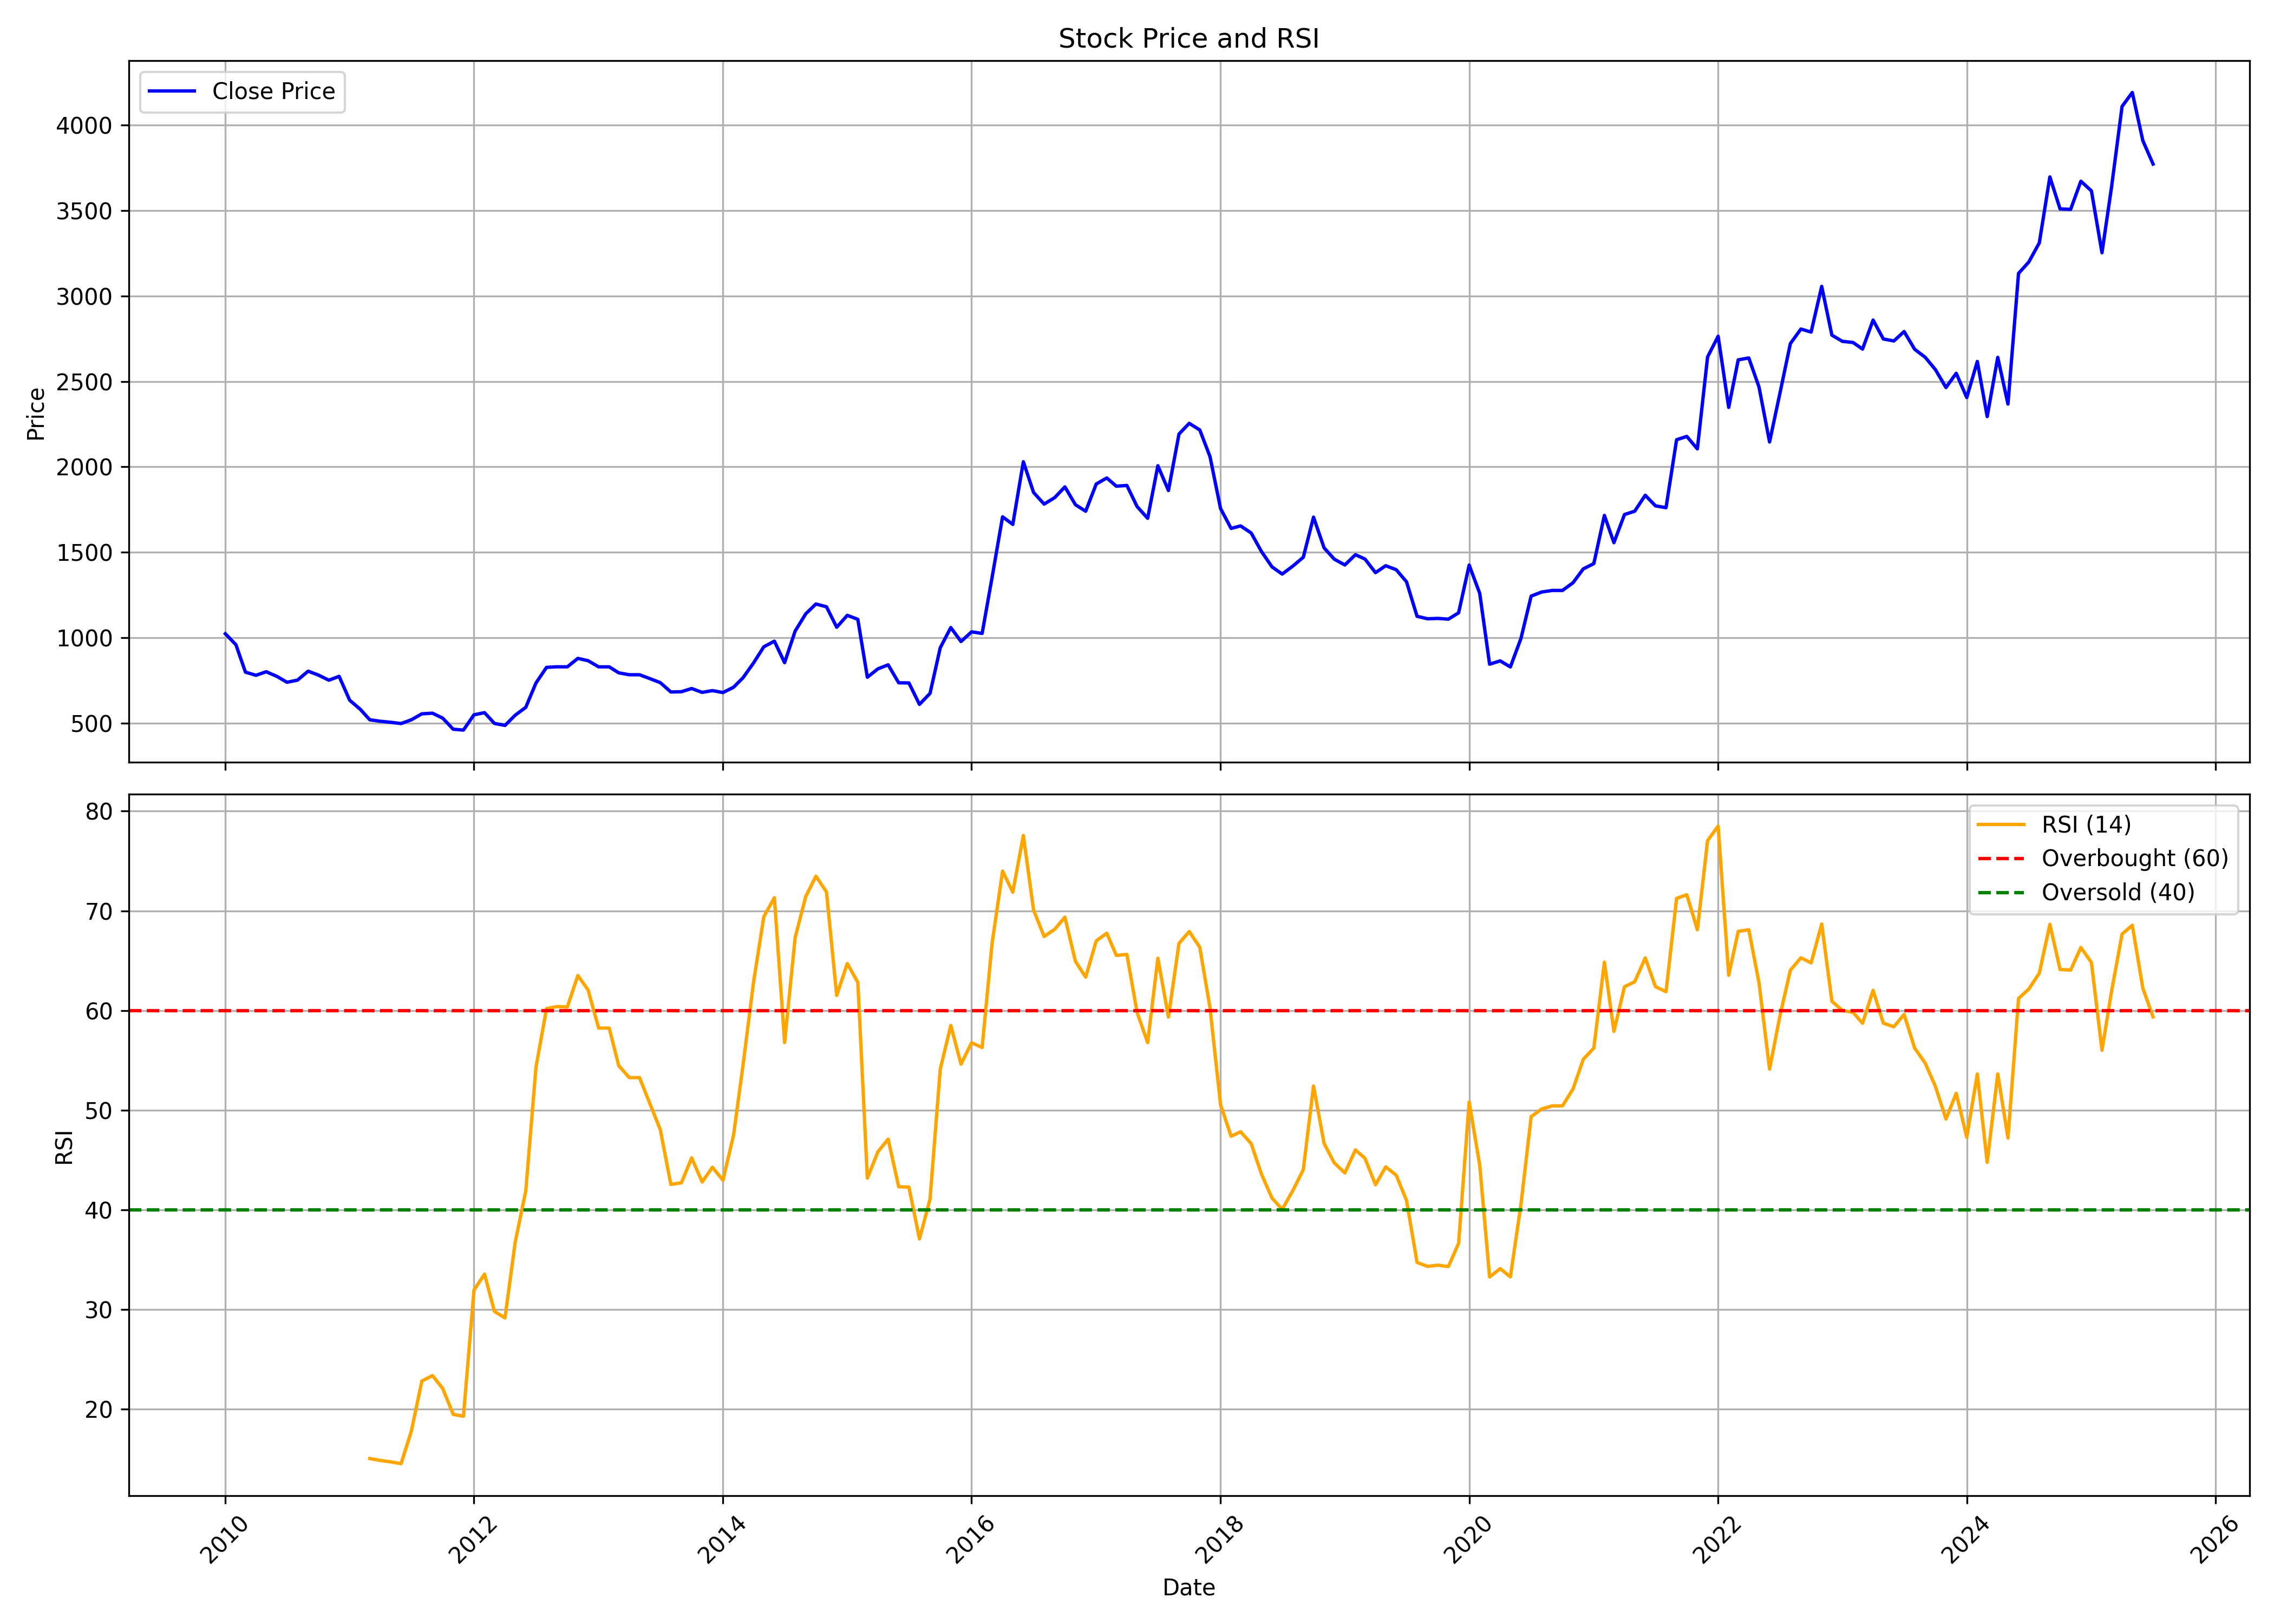

Data behind this chart, as committed beside it:
, date, symbol, open, high, low, close, volume, rsi
0, 2010-01-01, BANARISUG, 1065, 1210, 992.4, 1024, 86637, 
1, 2010-02-01, BANARISUG, 1045, 1085, 952.6, 960.1, 11657, 
2, 2010-03-01, BANARISUG, 960.1, 1081, 781.6, 799.7, 61794, 
3, 2010-04-01, BANARISUG, 810.8, 860.4, 767.8, 781.3, 29792, 
4, 2010-05-01, BANARISUG, 770.9, 865.7, 766.5, 802.1, 17450, 
5, 2010-06-01, BANARISUG, 810.8, 877.2, 756.7, 775.2, 52474, 
6, 2010-07-01, BANARISUG, 775.3, 809, 734.7, 740.5, 26600, 
7, 2010-08-01, BANARISUG, 739.9, 805.3, 695.7, 753.2, 81192, 
8, 2010-09-01, BANARISUG, 763.8, 869.6, 755.8, 805.5, 34312, 
9, 2010-10-01, BANARISUG, 813.1, 878.6, 674.2, 782.7, 10752, 
10, 2010-11-01, BANARISUG, 780, 873.9, 735.1, 752.7, 23759, 
11, 2010-12-01, BANARISUG, 766.4, 824.7, 717.7, 775.2, 67441, 
12, 2011-01-01, BANARISUG, 772, 833.8, 629.4, 635.5, 16691, 
13, 2011-02-01, BANARISUG, 641, 641, 573.8, 582.7, 9887, 
14, 2011-03-01, BANARISUG, 569.3, 600.6, 507.4, 521.1, 96725, 15.05
15, 2011-04-01, BANARISUG, 554, 569.2, 502, 512.5, 23034, 14.86
16, 2011-05-01, BANARISUG, 514.6, 523.6, 469.1, 506.5, 15853, 14.72
17, 2011-06-01, BANARISUG, 503, 528.9, 480.5, 499.1, 7582, 14.54
18, 2011-07-01, BANARISUG, 520, 553.1, 502.9, 521.1, 11490, 17.8
19, 2011-08-01, BANARISUG, 526.3, 560.2, 406.4, 555.9, 20737, 22.82
20, 2011-09-01, BANARISUG, 566, 588.6, 547.6, 559.7, 9264, 23.37
21, 2011-10-01, BANARISUG, 547.6, 583.4, 520.2, 530.9, 7780, 22.09
22, 2011-11-01, BANARISUG, 541.2, 542.2, 442.7, 466, 129595, 19.48
23, 2011-12-01, BANARISUG, 474.6, 525.7, 456.4, 461, 9279, 19.29
24, 2012-01-01, BANARISUG, 505.6, 593.3, 456.4, 550.2, 10516, 31.95
25, 2012-02-01, BANARISUG, 573.2, 629.8, 532.2, 562.9, 61047, 33.55
26, 2012-03-01, BANARISUG, 564.1, 576.9, 479.2, 500, 31627, 29.82
27, 2012-04-01, BANARISUG, 507.5, 556.7, 486, 488.1, 63765, 29.16
28, 2012-05-01, BANARISUG, 488.3, 568.6, 439, 548, 32278, 36.76
29, 2012-06-01, BANARISUG, 548, 613.6, 533.9, 593.8, 10707, 41.89
30, 2012-07-01, BANARISUG, 595, 791, 593.3, 736.3, 31370, 54.31
31, 2012-08-01, BANARISUG, 741.1, 931, 739.3, 827.7, 36273, 60.19
32, 2012-09-01, BANARISUG, 830.7, 872.2, 830.7, 831.1, 12578, 60.39
33, 2012-10-01, BANARISUG, 849.1, 890.6, 830.7, 830.7, 13057, 60.35
34, 2012-11-01, BANARISUG, 831.6, 969.1, 831.6, 880.2, 23249, 63.51
35, 2012-12-01, BANARISUG, 886, 923, 830.7, 866.7, 12024, 62.06
36, 2013-01-01, BANARISUG, 863, 871.3, 830.6, 830.7, 23878, 58.23
37, 2013-02-01, BANARISUG, 830.7, 853.7, 830.7, 830.7, 24625, 58.23
38, 2013-03-01, BANARISUG, 832.5, 844.5, 784.5, 795.7, 22449, 54.46
39, 2013-04-01, BANARISUG, 785, 876.2, 784.5, 784.5, 5624, 53.27
40, 2013-05-01, BANARISUG, 784.5, 828.8, 784.5, 784.5, 3033, 53.27
41, 2013-06-01, BANARISUG, 784.5, 794.7, 760.4, 761.4, 6075, 50.62
42, 2013-07-01, BANARISUG, 761.4, 820.5, 738.4, 738.4, 4226, 48.05
43, 2013-08-01, BANARISUG, 701.4, 733.7, 683, 683.9, 6685, 42.55
44, 2013-09-01, BANARISUG, 695.5, 713.3, 680.5, 685.2, 2679, 42.72
45, 2013-10-01, BANARISUG, 694.6, 712.4, 661.7, 703.9, 6888, 45.21
46, 2013-11-01, BANARISUG, 694.6, 703.9, 680.5, 681.4, 4107, 42.8
47, 2013-12-01, BANARISUG, 681.4, 709.6, 680.5, 691.7, 4322, 44.27
48, 2014-01-01, BANARISUG, 713.3, 732.1, 671.1, 680.5, 20988, 42.97
49, 2014-02-01, BANARISUG, 671.1, 732.1, 658, 711.2, 16264, 47.48
50, 2014-03-01, BANARISUG, 740.9, 900.2, 713.3, 767.1, 8623, 54.53
51, 2014-04-01, BANARISUG, 756.5, 910.4, 755.6, 854.1, 10963, 62.89
52, 2014-05-01, BANARISUG, 854.1, 1070, 821.7, 948, 17243, 69.42
53, 2014-06-01, BANARISUG, 948, 1145, 904.8, 980.8, 29846, 71.32
54, 2014-07-01, BANARISUG, 985.5, 1074, 826, 855.2, 10482, 56.78
55, 2014-08-01, BANARISUG, 857.9, 1056, 854.1, 1040, 15878, 67.33
56, 2014-09-01, BANARISUG, 1032, 1389, 1032, 1141, 33077, 71.42
57, 2014-10-01, BANARISUG, 1147, 1274, 1103, 1198, 9073, 73.47
58, 2014-11-01, BANARISUG, 1203, 1364, 1179, 1182, 12604, 71.89
59, 2014-12-01, BANARISUG, 1182, 1343, 980.1, 1062, 7218, 61.51
... 127 more rows
